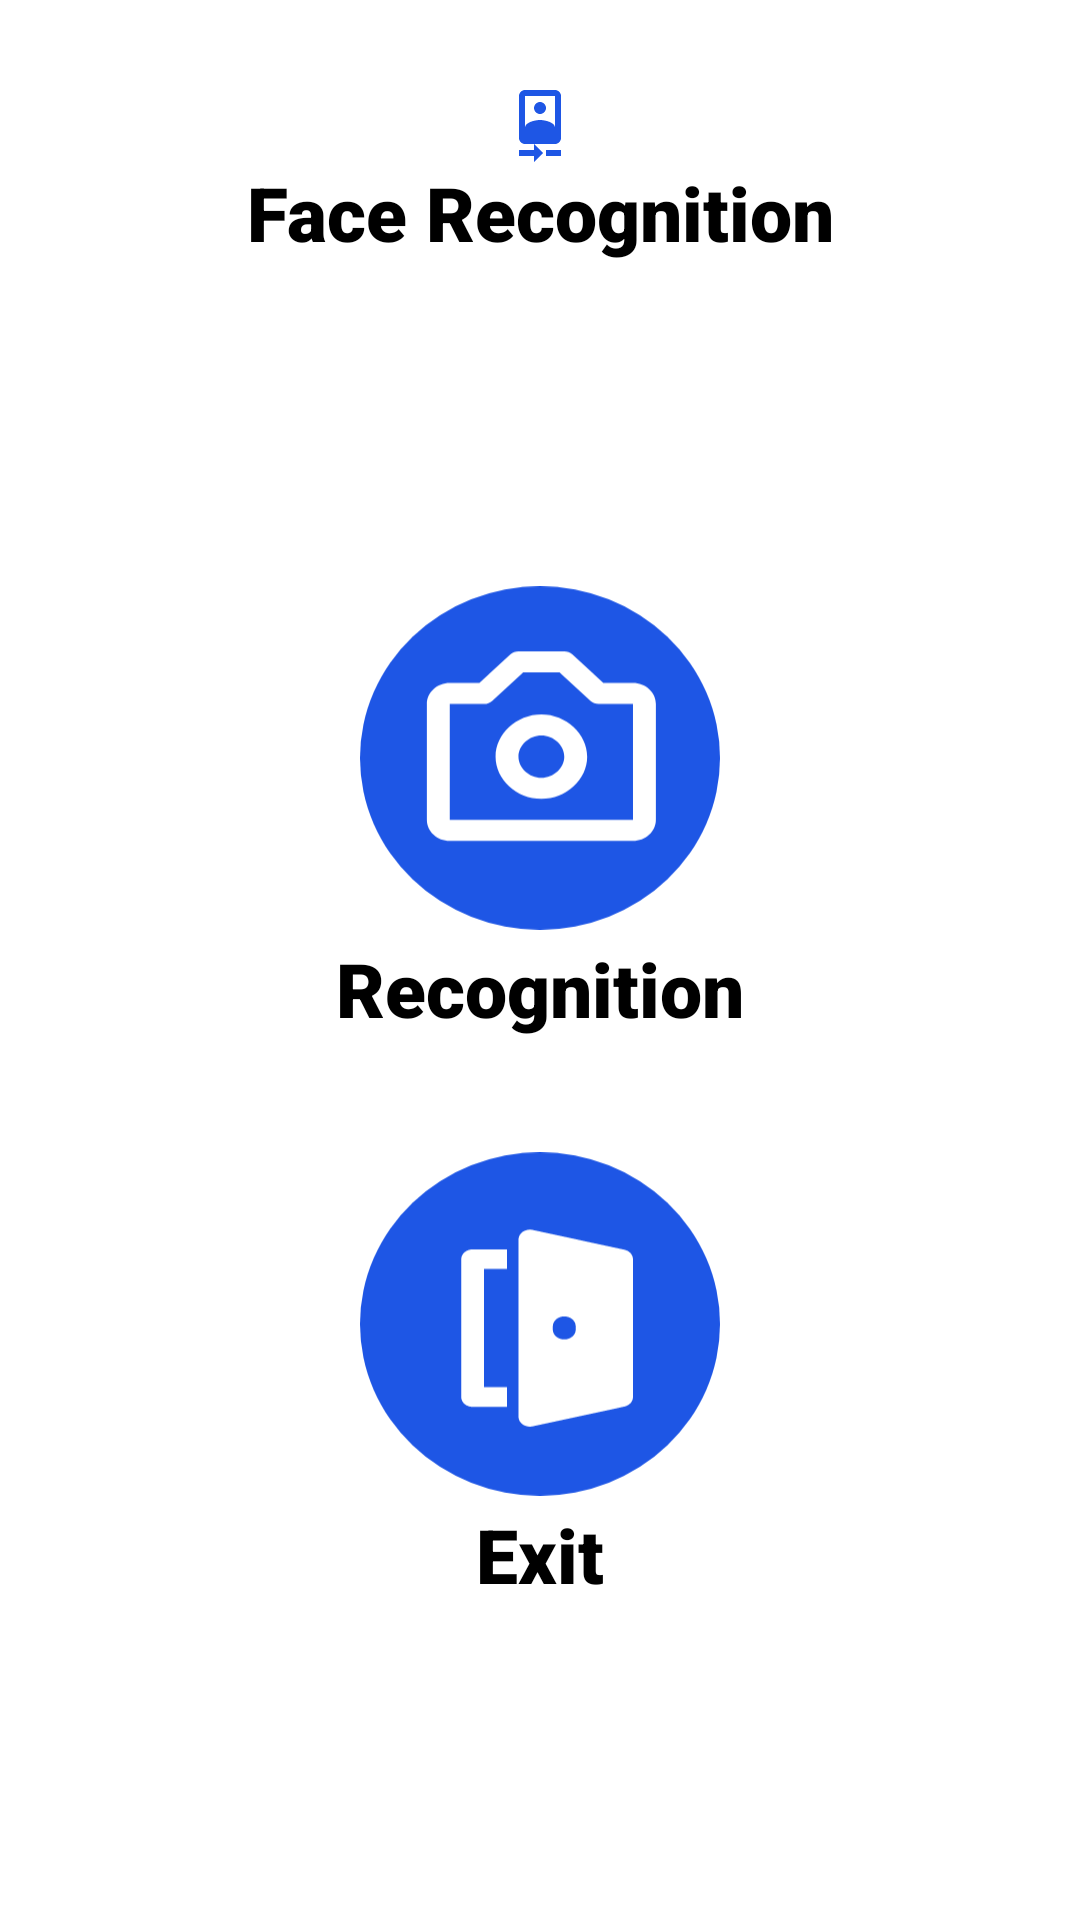

Reconstruct the res/layout file that produces this screen, plus the resources it refers to.
<!-- AndroidManifest.xml: application theme Theme.FaceRecog -->
<!-- res/layout/activity_menu.xml -->
<?xml version="1.0" encoding="utf-8"?>
<LinearLayout xmlns:android="http://schemas.android.com/apk/res/android"
    xmlns:app="http://schemas.android.com/apk/res-auto"
    xmlns:tools="http://schemas.android.com/tools"
    android:layout_width="match_parent"
    android:layout_height="match_parent"
    android:orientation="vertical"
    tools:context=".MenuActivity"
    >
    <TextView
        android:layout_width="match_parent"
        android:layout_height="wrap_content"
        android:text="Face Recognition"
        android:textAlignment="center"
        android:textSize="25dp"
        android:fontFamily="sans-serif-black"
        android:textColor="@color/black"
        android:layout_marginTop="30dp"
        android:drawableTop="@drawable/face2"
        android:textStyle="bold"
        />
    <LinearLayout
        android:layout_width="match_parent"
        android:layout_height="match_parent"
        android:orientation="vertical"
        android:gravity="center">
        <ImageView
            android:layout_width="120dp"
            android:layout_height="120dp"
            android:src="@drawable/camera"
            android:id="@+id/face"
            android:layout_gravity="center"/>
        <TextView
            android:layout_width="wrap_content"
            android:layout_height="wrap_content"
            android:text="Recognition"
            android:textSize="25dp"
            android:fontFamily="sans-serif-black"
            android:textColor="@color/black"
            android:layout_gravity="center"/>
        <ImageView
            android:layout_width="120dp"
            android:layout_height="120dp"
            android:src="@drawable/exit"
            android:layout_marginTop="35dp"
            android:id="@+id/exit"
            android:layout_gravity="center"/>
        <TextView
            android:layout_width="wrap_content"
            android:layout_height="wrap_content"
            android:text="Exit"
            android:textSize="25dp"
            android:fontFamily="sans-serif-black"
            android:textColor="@color/black"
            android:layout_gravity="center"/>
    </LinearLayout>


</LinearLayout>
<!-- resources referenced by this layout -->
<resources>
  <color name="black">#FF000000</color>
  <!-- drawable camera (drawable) -->
  <vector xmlns:android="http://schemas.android.com/apk/res/android"
      android:width="131dp"
      android:height="125dp"
      android:viewportWidth="131"
      android:viewportHeight="125">
    <path
        android:pathData="M0,62.5a65.5,62.5 0,1 0,131 0a65.5,62.5 0,1 0,-131 0z"
        android:fillColor="#1E56E5"/>
    <path
        android:pathData="M66,46.667C56.967,46.667 49.333,53.689 49.333,62C49.333,70.311 56.967,77.333 66,77.333C75.033,77.333 82.667,70.311 82.667,62C82.667,53.689 75.033,46.667 66,46.667ZM66,69.667C61.563,69.667 57.667,66.082 57.667,62C57.667,57.917 61.563,54.333 66,54.333C70.438,54.333 74.333,57.917 74.333,62C74.333,66.082 70.438,69.667 66,69.667Z"
        android:fillColor="#ffffff"/>
    <path
        android:pathData="M99.333,35.167H88.558L77.279,24.79C76.893,24.433 76.434,24.15 75.928,23.958C75.423,23.765 74.881,23.666 74.333,23.667H57.667C57.119,23.666 56.577,23.765 56.072,23.958C55.566,24.15 55.107,24.433 54.721,24.79L43.442,35.167H32.667C28.071,35.167 24.333,38.605 24.333,42.833V85C24.333,89.228 28.071,92.667 32.667,92.667H99.333C103.929,92.667 107.667,89.228 107.667,85V42.833C107.667,38.605 103.929,35.167 99.333,35.167ZM32.667,85V42.833H45.167C46.275,42.833 47.333,42.431 48.112,41.71L59.392,31.333H72.608L83.887,41.71C84.274,42.067 84.733,42.35 85.239,42.542C85.744,42.735 86.286,42.834 86.833,42.833H99.333L99.342,85H32.667Z"
        android:fillColor="#ffffff"/>
  </vector>
  <!-- drawable face2 (drawable) -->
  <vector android:height="24dp" android:tint="#1E56E5"
      android:viewportHeight="24" android:viewportWidth="24"
      android:width="24dp" xmlns:android="http://schemas.android.com/apk/res/android">
      <path android:fillColor="@android:color/white" android:pathData="M10,20L5,20v2h5v2l3,-3 -3,-3v2zM14,20v2h5v-2h-5zM12,8c1.1,0 2,-0.9 2,-2s-0.9,-2 -2,-2 -1.99,0.9 -1.99,2S10.9,8 12,8zM17,0L7,0C5.9,0 5,0.9 5,2v14c0,1.1 0.9,2 2,2h10c1.1,0 2,-0.9 2,-2L19,2c0,-1.1 -0.9,-2 -2,-2zM7,2h10v10.5c0,-1.67 -3.33,-2.5 -5,-2.5s-5,0.83 -5,2.5L7,2z"/>
  </vector>
  <style name="Theme.FaceRecog" parent="Theme.MaterialComponents.DayNight.NoActionBar">
          
          <item name="colorPrimary">@color/blue</item>
          <item name="colorPrimaryVariant">@color/blue</item>
          <item name="colorOnPrimary">@color/white</item>
          
          <item name="colorSecondary">@color/teal_200</item>
          <item name="colorSecondaryVariant">@color/teal_700</item>
          <item name="colorOnSecondary">@color/black</item>
          
          <item name="android:statusBarColor" tools:targetApi="l">?attr/colorPrimaryVariant</item>
          
      </style>
  <color name="blue">#1E54E5</color>
  <color name="white">#FFFFFFFF</color>
  <color name="teal_200">#FF03DAC5</color>
  <color name="teal_700">#FF018786</color>
</resources>
